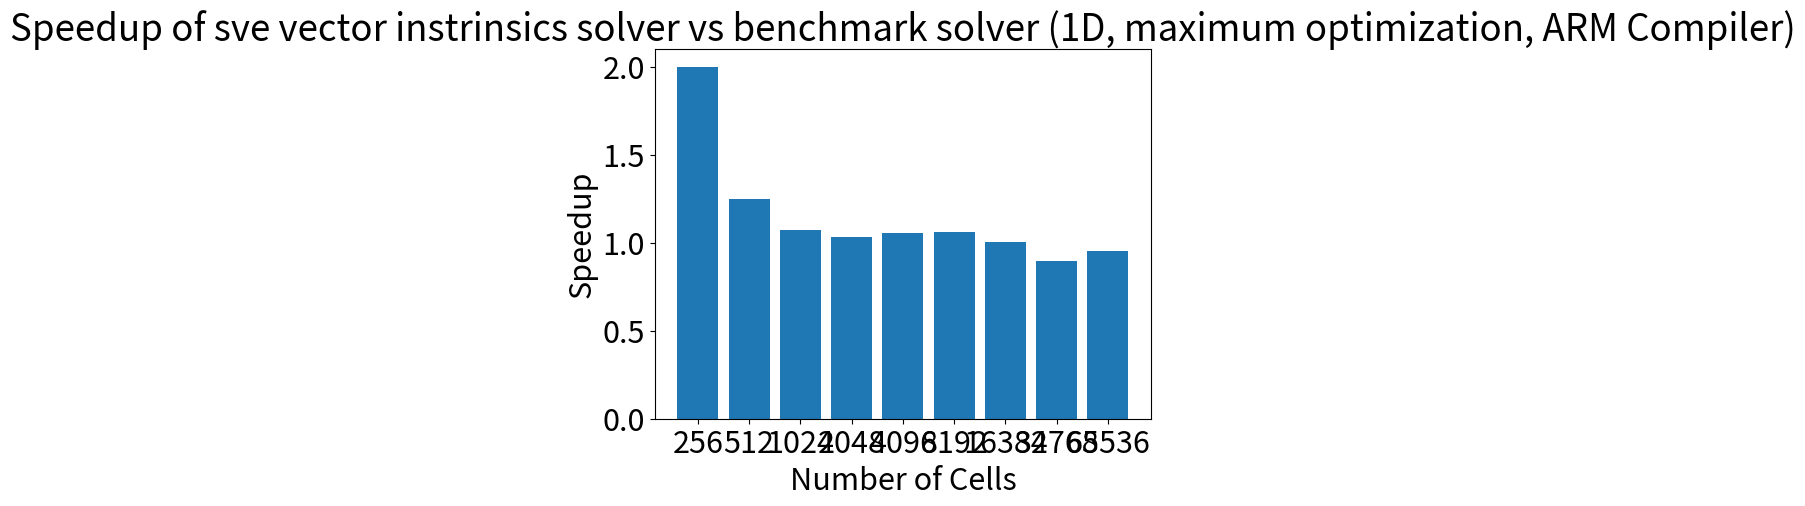

Reproduce this figure in Python.
'''
Generate figures using matplotlib for use
in presentations and publications.
'''
import numpy as np
from matplotlib import pyplot as plt
import matplotlib
from matplotlib import cm

one_dimension_cell_counts = ['256', '512', '1024', '2048', '4096', '8192', '16384', '32768', '65536']

# Timings for base C codes without optimization (GCC) - Table 1
base_c_no_opt_1D = np.array([ [0.006, 0.006], [0.021, 0.021], [0.082, 0.082], [0.332, 0.330], [1.349, 1.349], [5.404, 5.286], [21.584, 21.669], [92.176, 91.594], [367.05, 367.117]])
base_c_no_opt_1D_avg = np.average(base_c_no_opt_1D, axis=1)
# Timings for base C codes with max optimization (GCC) - Table 2
base_c_max_opt_1D = np.array([ [0.002, 0.002], [0.007, 0.007], [0.025, 0.025], [0.099, 0.099], [0.404, 0.403], [1.597, 1.595], [6.320, 6.312], [29.466, 29.495], [121.902, 121.748]  ])
base_c_max_opt_1D_avg = np.average(base_c_max_opt_1D, axis=1)
# Timings for SVE vector code (GCC) - Table 3
sve_c_no_opt_1D = np.array([  [0.004, 0.004], [0.016, 0.016], [0.06, 0.06], [0.235, 0.234], [0.941, 0.943], [3.756, 3.752], [15.018, 15.003], [63.542, 63.792], [257.973, 257.974] ])
sve_c_no_opt_1D_avg = np.average(sve_c_no_opt_1D, axis=1)
# Max optimization - Table 4
sve_c_max_opt_1D = np.array([ [	0.001, 0.001], [0.004, 0.004], [0.014, 0.014], [0.057, 0.057], [0.222, 0.231], [0.892, 0.892], [3.488, 3.478], [17.834, 17.818], [71.269, 71.268] ])
sve_c_max_opt_1D_avg = np.average(sve_c_max_opt_1D, axis=1)
# Timings for base C codes (1D) without optimization using ARM Compiler - Table 5
base_c_max_opt_arm_1D = np.array([ [0.002, 0.002], [0.005, 0.005], [0.015, 0.015], [0.059, 0.059], [0.240, 0.239], [0.945, 0.945], [3.505, 3.505], [15.926, 15.933], [68.001, 67.858] ])
base_c_max_opt_arm_1D_avg = np.average(base_c_max_opt_arm_1D, axis=1)

# Make this large
matplotlib.rcParams.update({'font.size': 22})

# Generate bar graph of speedups
'''
# 1D, no optimization, gcc
base_sve_speedup_no_opt = base_c_no_opt_1D_avg/sve_c_no_opt_1D_avg
plt.bar(one_dimension_cell_counts, base_sve_speedup_no_opt)
plt.title('Speedup of sve vector instrinsics solver vs benchmark solver (1D, no optimization)')
plt.xlabel('Number of Cells')
plt.ylabel('Speedup')
plt.show()
# 1D, max optimization, gcc
base_sve_speedup_max_opt = base_c_max_opt_1D_avg/sve_c_max_opt_1D_avg
plt.bar(one_dimension_cell_counts, base_sve_speedup_max_opt)
plt.title('Speedup of sve vector instrinsics solver vs benchmark solver (1D, maximum optimization)')
plt.xlabel('Number of Cells')
plt.ylabel('Speedup')
plt.show()
'''
# 1D, max optimization, arm
base_sve_speedup_max_opt_arm = base_c_max_opt_arm_1D_avg/sve_c_max_opt_1D_avg
plt.bar(one_dimension_cell_counts, base_sve_speedup_max_opt_arm)
plt.title('Speedup of sve vector instrinsics solver vs benchmark solver (1D, maximum optimization, ARM Compiler)')
plt.xlabel('Number of Cells')
plt.ylabel('Speedup')
plt.show()